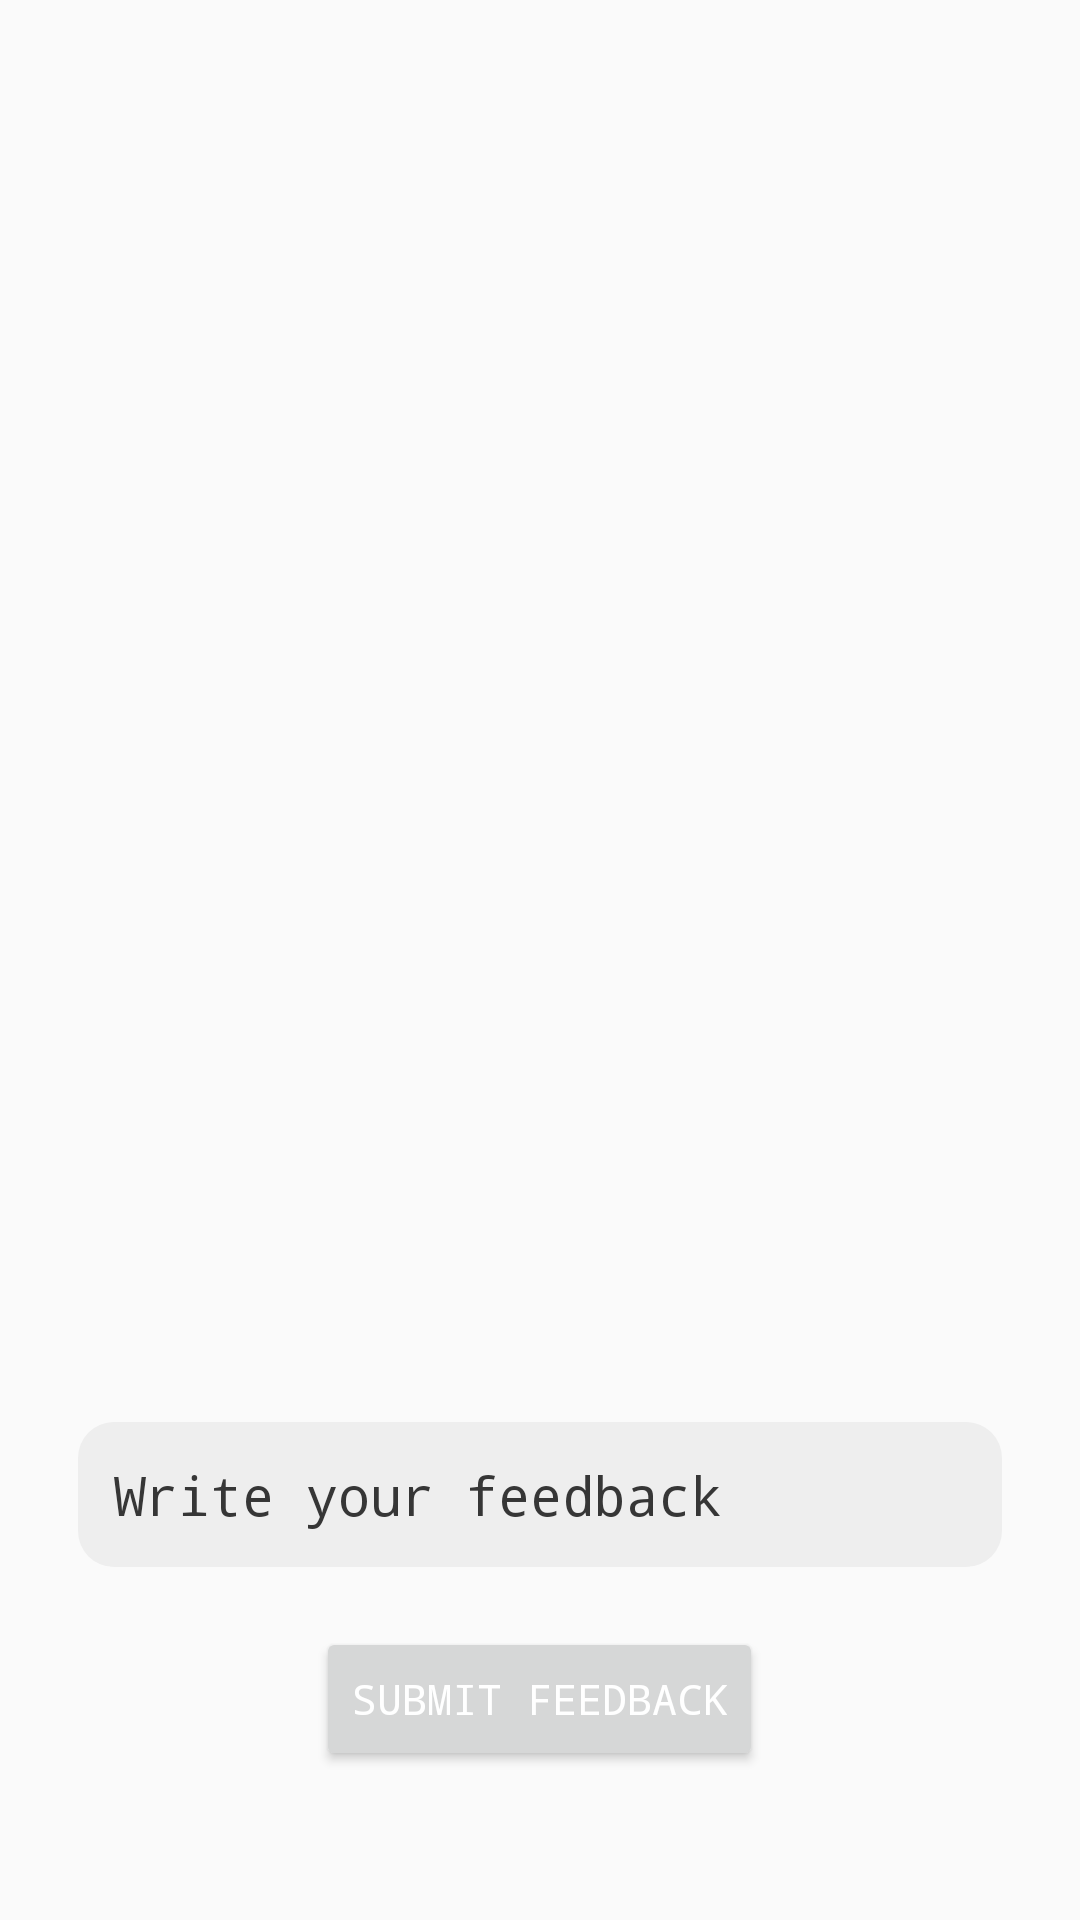

This screen was rendered from an Android layout file. Write that file and the resources it references.
<!-- AndroidManifest.xml: application theme Theme.AppCompat.DayNight.NoActionBar -->
<!-- res/layout/activity_feedback.xml -->
<LinearLayout android:layout_width="match_parent"
    android:layout_height="match_parent"
    android:orientation="vertical"
    xmlns:android="http://schemas.android.com/apk/res/android">
<LinearLayout android:layout_width="match_parent"
    android:layout_height="0dp"
    android:orientation="vertical"
    android:layout_weight="0.7"
    xmlns:android="http://schemas.android.com/apk/res/android">
    <androidx.recyclerview.widget.RecyclerView
        android:id="@+id/feedbackRecyclerView"
        android:layout_width="match_parent"
        android:layout_height="match_parent"/>
</LinearLayout>


<LinearLayout
    xmlns:android="http://schemas.android.com/apk/res/android"
    android:layout_width="match_parent"
    android:layout_height="0dp"
    android:orientation="vertical"
android:layout_weight="0.3"
    android:padding="16dp">


    <EditText
        android:id="@+id/feedbackEditText"
        android:layout_width="match_parent"
        android:layout_height="wrap_content"
        android:hint="Write your feedback"
        android:padding="12dp"
        android:fontFamily="monospace"
        android:textColor="#363636"
        android:textColorHint="#363636"
        android:background="@drawable/edittext_background"
        android:layout_margin="10dp"/>

    <Button
        android:id="@+id/submitButton"
        android:layout_width="wrap_content"
        android:layout_height="wrap_content"
        android:text="Submit Feedback"
        android:textColor="@color/white"
        android:layout_margin="10dp"
        android:fontFamily="monospace"
        android:padding="12dp"
        android:layout_gravity="center"/>

    <ProgressBar
        android:id="@+id/progressBar"
        android:visibility="gone"
        android:layout_width="wrap_content"
        android:layout_height="wrap_content"/>


</LinearLayout>
</LinearLayout>
<!-- resources referenced by this layout -->
<resources>
  <color name="white">#FFFFFF</color>
  <!-- drawable edittext_background (drawable) -->
  <?xml version="1.0" encoding="utf-8"?>
  <shape xmlns:android="http://schemas.android.com/apk/res/android"
      android:shape="rectangle">
      <corners android:radius="12dp"/>
      <solid android:color="@color/light_gray"/>
      <padding android:left="12dp" android:top="12dp" android:right="12dp" android:bottom="12dp"/>
  </shape>
  <color name="light_gray">#EEEEEE</color>
</resources>
